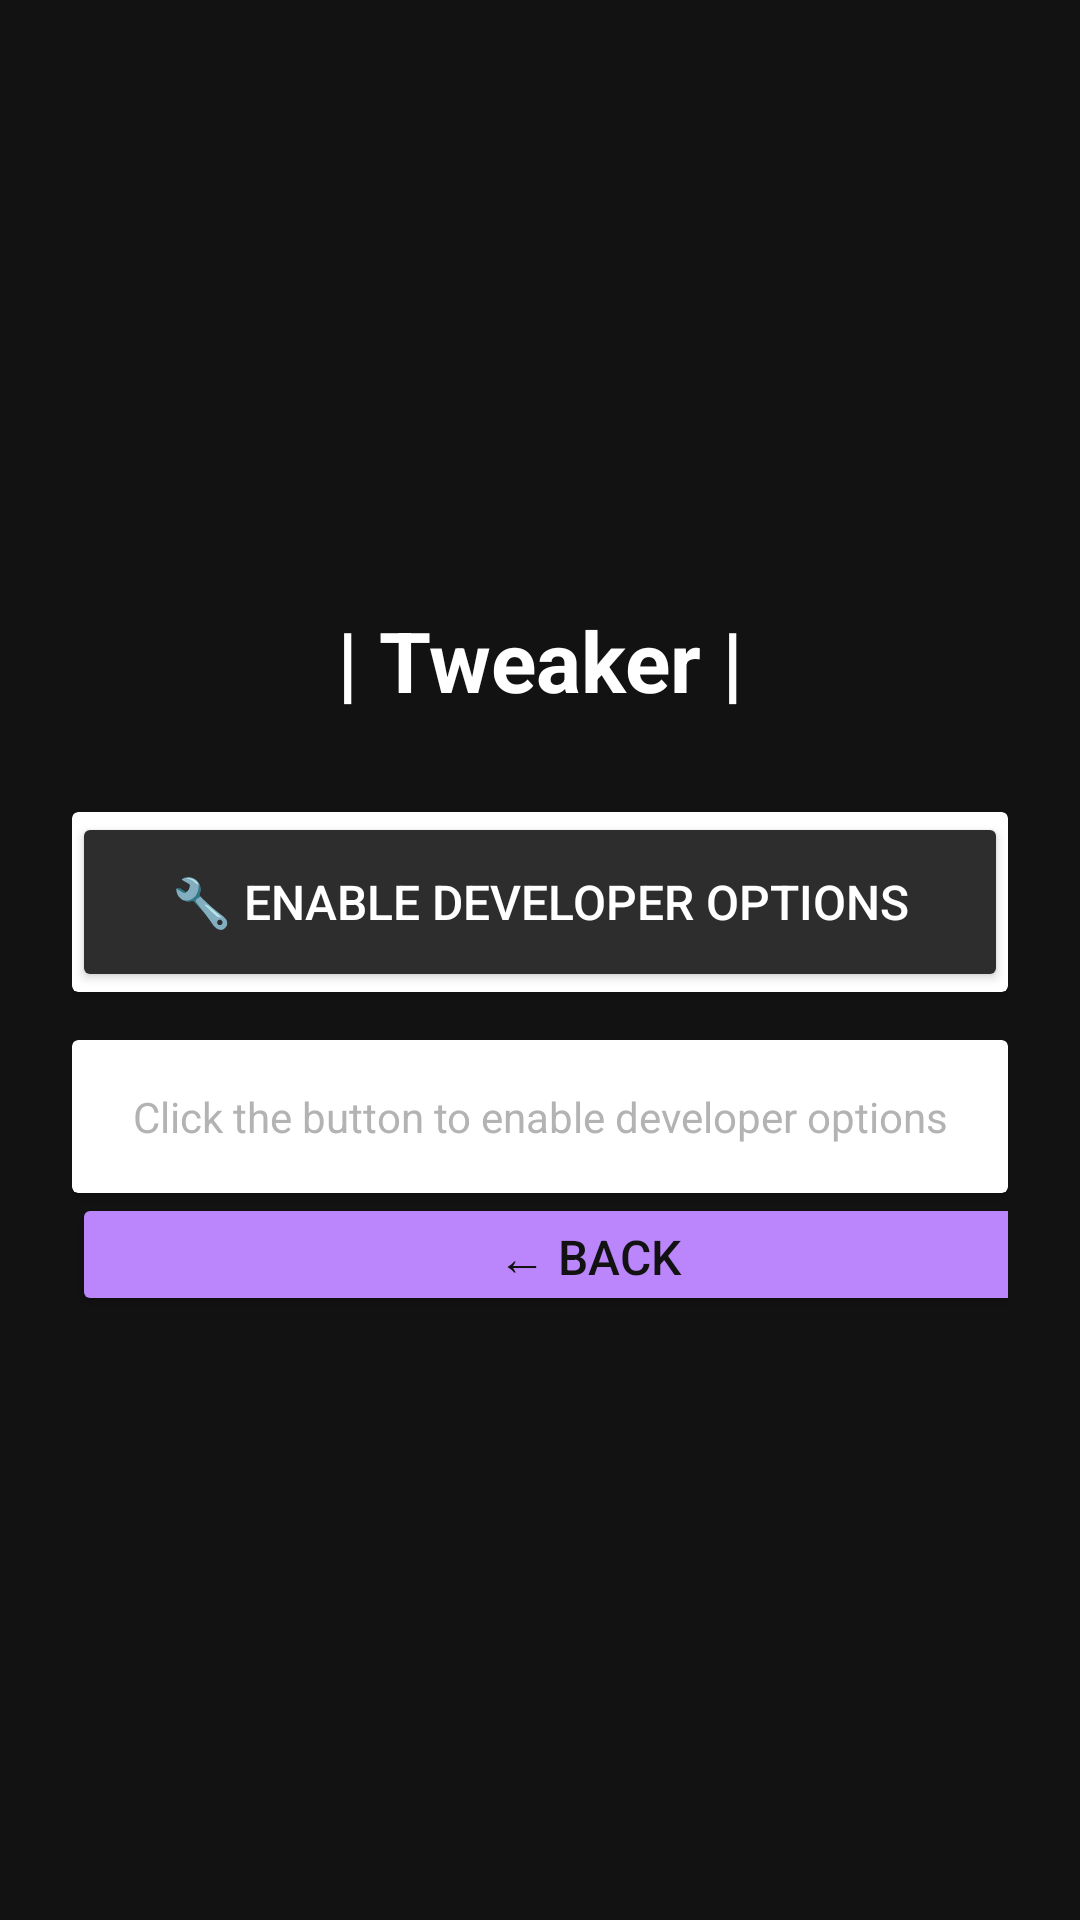

Produce the Android XML layout that renders to this screen, including the resource entries it uses.
<!-- AndroidManifest.xml: application theme Theme.MaterialComponents.DayNight.NoActionBar -->
<!-- res/layout/activity_tweaker.xml -->
<?xml version="1.0" encoding="utf-8"?>
<RelativeLayout xmlns:android="http://schemas.android.com/apk/res/android"
    android:layout_width="match_parent"
    android:layout_height="match_parent"
    android:background="@color/background_dark"
    android:padding="24dp">

    <LinearLayout
        android:layout_width="match_parent"
        android:layout_height="wrap_content"
        android:orientation="vertical"
        android:layout_centerInParent="true">

        <TextView
            android:layout_width="match_parent"
            android:layout_height="wrap_content"
            android:text="| Tweaker |"
            android:textSize="28sp"
            android:textStyle="bold"
            android:gravity="center"
            android:layout_marginBottom="32dp"
            android:textColor="@color/text_primary_dark" />

        <androidx.cardview.widget.CardView
            android:layout_width="match_parent"
            android:layout_height="wrap_content"
            style="@style/RoundedCard"
            android:layout_marginBottom="16dp">

            <Button
                android:id="@+id/btnEnableDevOptions"
                android:layout_width="match_parent"
                android:layout_height="60dp"
                android:text="🔧 Enable Developer Options"
                android:textSize="16sp"
                android:backgroundTint="@color/surface_light_dark"
                android:textColor="@color/text_primary_dark"
                style="@style/RoundedButton" />

        </androidx.cardview.widget.CardView>

        <androidx.cardview.widget.CardView
            android:layout_width="match_parent"
            android:layout_height="wrap_content"
            style="@style/RoundedCard">

            <LinearLayout
                android:layout_width="match_parent"
                android:layout_height="wrap_content"
                android:orientation="vertical"
                android:padding="16dp">

                <TextView
                    android:id="@+id/tvStatus"
                    android:layout_width="match_parent"
                    android:layout_height="wrap_content"
                    android:text="Click the button to enable developer options"
                    android:textSize="14sp"
                    android:gravity="center"
                    android:textColor="@color/text_secondary_dark"
                    android:lineSpacingExtra="4dp" />

            </LinearLayout>

        </androidx.cardview.widget.CardView>

        <Button
            android:id="@+id/btnBack"
            style="@style/RoundedButton"
            android:layout_width="345dp"
            android:layout_height="41dp"
            android:backgroundTint="@color/colorPrimary"
            android:text="← Back"
            android:textColor="@color/background_dark"
            android:textSize="16sp" />


    </LinearLayout>

</RelativeLayout>
<!-- resources referenced by this layout -->
<resources>
  <color name="background_dark">#121212</color>
  <color name="colorPrimary">#BB86FC</color>
  <color name="surface_light_dark">#2D2D2D</color>
  <color name="text_primary_dark">#FFFFFF</color>
  <color name="text_secondary_dark">#B3B3B3</color>
</resources>
